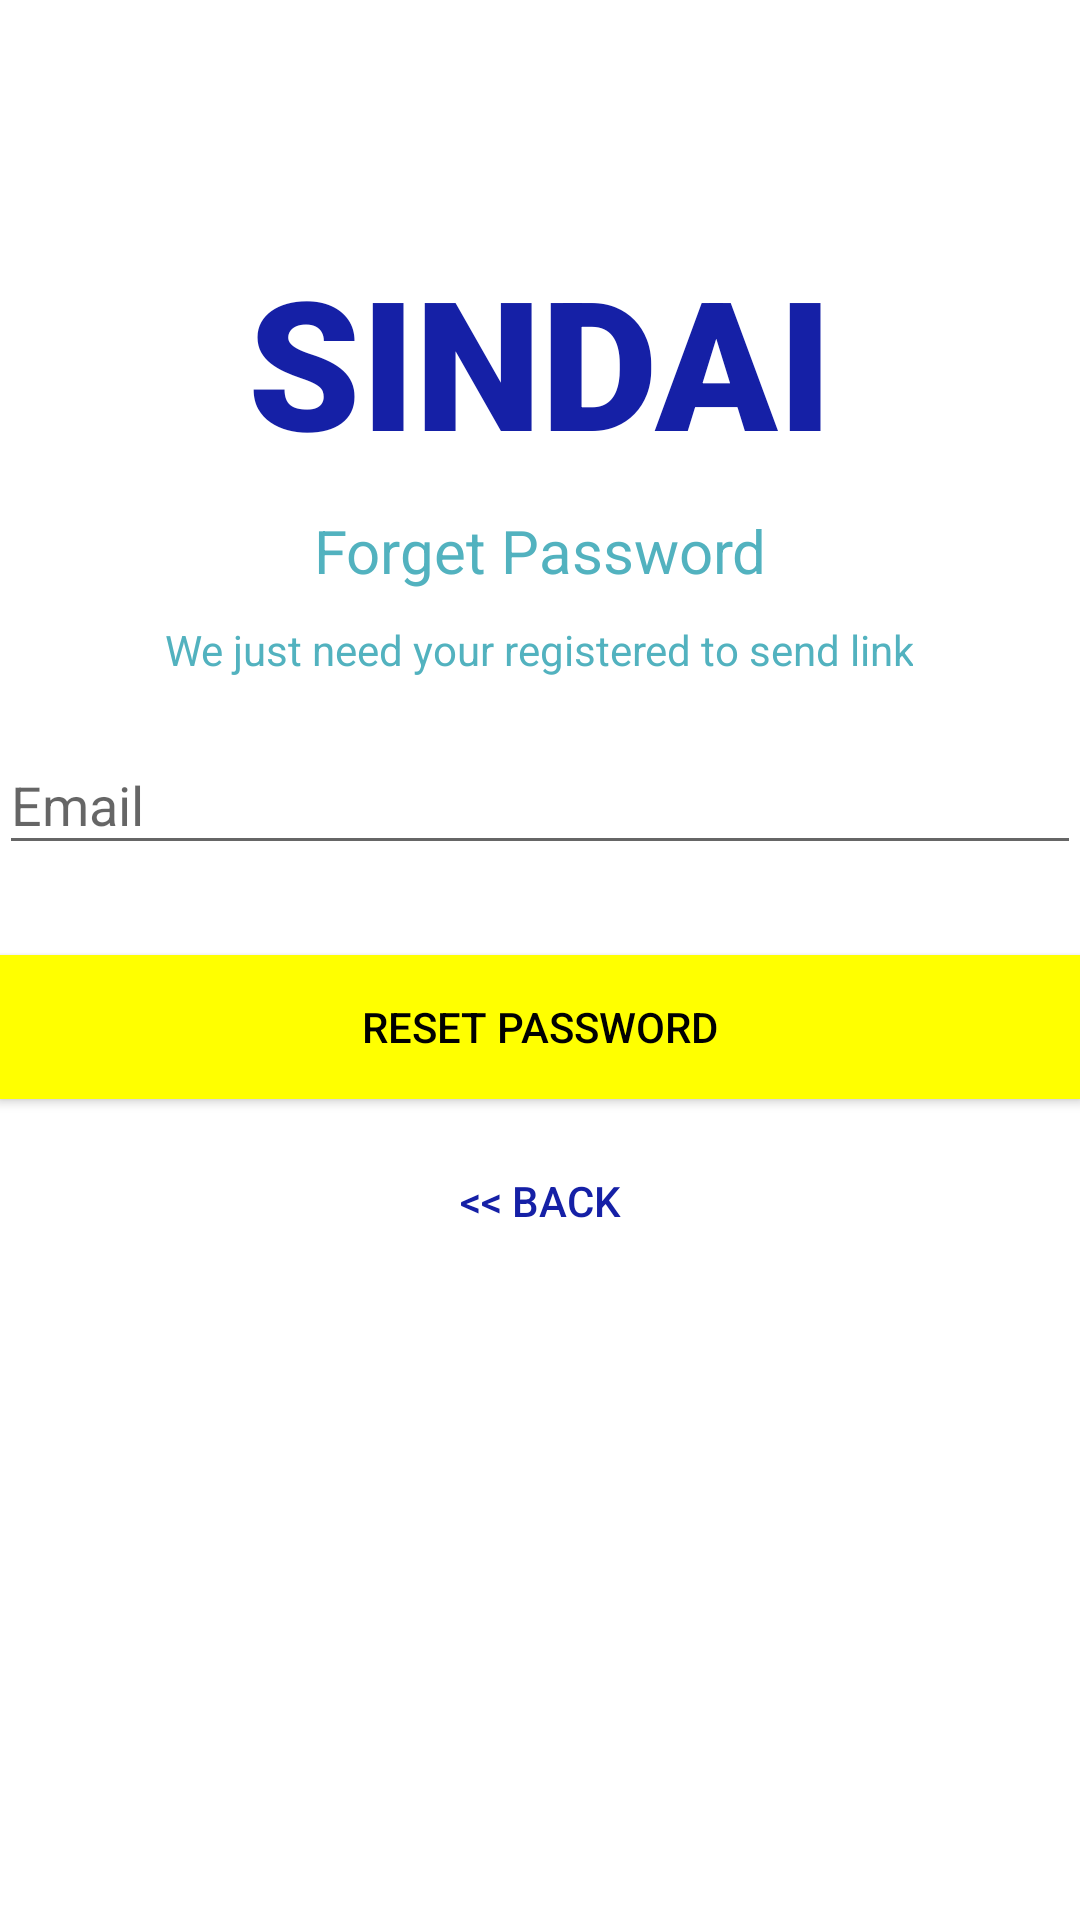

Produce the Android XML layout that renders to this screen, including the resource entries it uses.
<!-- AndroidManifest.xml: application theme Theme.AppCompat.DayNight.NoActionBar -->
<!-- res/layout/activity_reset_password.xml -->
<?xml version="1.0" encoding="utf-8"?>
<RelativeLayout xmlns:android="http://schemas.android.com/apk/res/android"
    xmlns:tools="http://schemas.android.com/tools"
    android:id="@+id/activity_reset_password"
    android:layout_width="match_parent"
    android:layout_height="match_parent"
    android:background="@color/colorPrimary"
    tools:context=".ResetPasswordActivity">
    <LinearLayout
        android:layout_width="fill_parent"
        android:layout_height="wrap_content"
        android:layout_marginTop="30dp"
        android:gravity="center"
        android:orientation="vertical"
        android:padding="@dimen/activity_horizontal_margin">

        <ProgressBar
            android:id="@+id/progressBar"
            android:layout_width="30dp"
            android:layout_height="30dp"
            android:layout_gravity="center|bottom"
            android:layout_marginBottom="20dp"
            android:visibility="gone" />


        <TextView
            android:id="@+id/title"
            android:layout_width="match_parent"
            android:layout_height="wrap_content"
            android:layout_marginTop="50dp"
            android:fontFamily="sans-serif-black"
            android:text="@string/title_name"
            android:textAlignment="center"
            android:textColor="#1520A6"
            android:textSize="60sp"
            android:textStyle="bold" />

        <TextView
            android:layout_width="wrap_content"
            android:layout_height="wrap_content"
            android:layout_gravity="center_horizontal"
            android:padding="10dp"
            android:text="@string/lbl_forget_password"
            android:textColor="#52b2bf"
            android:textSize="20sp" />

        <TextView
            android:layout_width="wrap_content"
            android:layout_height="wrap_content"
            android:layout_marginBottom="10dp"
            android:gravity="center_horizontal"
            android:padding="@dimen/activity_horizontal_margin"
            android:text="@string/forgot_password_msg"
            android:textColor="#52b2bf"
            android:textSize="14sp" />

        <com.google.android.material.textfield.TextInputLayout
            android:layout_width="match_parent"
            android:layout_height="wrap_content">

            <EditText
                android:id="@+id/email"
                android:layout_width="match_parent"
                android:layout_height="wrap_content"
                android:layout_marginBottom="10dp"
                android:layout_marginTop="20dp"
                android:hint="@string/hint_email"
                android:inputType="textEmailAddress"
                android:textColor="@android:color/black"
                android:textColorHint="@android:color/white" />
        </com.google.android.material.textfield.TextInputLayout>

        

        <Button
            android:id="@+id/btn_reset_password"
            android:layout_width="fill_parent"
            android:layout_height="wrap_content"
            android:layout_marginTop="20dip"
            android:background="@color/colorAccent"
            android:text="@string/btn_reset_password"
            android:textColor="@android:color/black" />

        <Button
            android:id="@+id/btn_back"
            android:layout_width="wrap_content"
            android:layout_height="wrap_content"
            android:layout_marginTop="10dp"
            android:background="@null"
            android:text="@string/btn_back"
            android:textColor="#1520A6" />

    </LinearLayout>



</RelativeLayout>
<!-- resources referenced by this layout -->
<resources>
  <color name="colorAccent">#FFFF00</color>
  <color name="colorPrimary">#FFFFFF</color>
  <string name="btn_back">&lt;&lt; Back</string>
  <string name="btn_reset_password">Reset Password</string>
  <string name="forgot_password_msg">We just need your registered  to send link</string>
  <string name="hint_email">Email</string>
  <string name="lbl_forget_password">Forget Password</string>
  <string name="title_name">SINDAI</string>
</resources>
